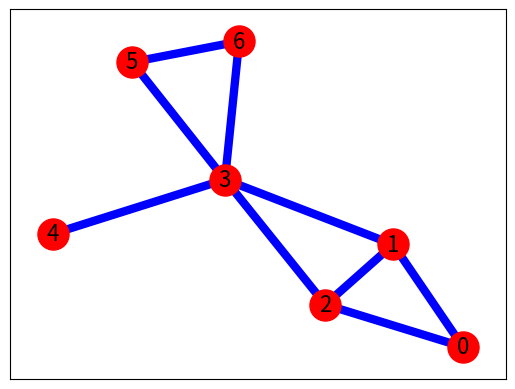

Source code (Python): (Note: this script raises an exception after producing the figure.)
#| # Exercise 4 -a)
#| ## Import the libraries that we'll use
import networkx as nx
import matplotlib.pyplot as plt
import numpy as np
import math
from numpy.linalg import matrix_power

#| ## Create a graph as specified in the exercise
G = nx.Graph()
G.add_edge(0,1,weight=1)
G.add_edge(0,3,weight=1)
G.add_edge(1,2,weight=1)
G.add_edge(1,3,weight=1)
G.add_edge(2,3,weight=1)
G.add_edge(2,4,weight=1)
G.add_edge(2,5,weight=1)
G.add_edge(2,6,weight=1)
G.add_edge(5,6,weight=1)
G = nx.to_undirected(G)
G = nx.convert_node_labels_to_integers(G, first_label=0)

#| ## Plot the graph
# Return a dict keyed by node with its coordinates
pos=nx.spring_layout(G)
# Draw the graph using matplot in the background
nx.draw_networkx(G, with_labels=True, node_color='r', edge_color='b', 
        node_size=500, font_size=16, pos=pos, width=6)   # default spring_layout
# The parameter block=True blocks the execution until the user closes it
plt.show(block=False)
plt.clf()

#| ## Adjacency matrix and transition probability matrix
A = nx.adjacency_matrix(G)

print('\nAdjacency Matrix \n',A.todense())
A = A.todense()
nodes = nx.number_of_nodes(G)
Pij = [[0 for x in range(nodes)] for y in range(nodes)] 
for i in range(nodes):
    degree = nx.degree(G, nbunch=i)
    for j in range(nodes):
        Pij[i][j] = A[i,j]/degree
Pij = np.array(Pij)

print('\nTransition probability matrix Pij \n', Pij)

#| ## P^n, if n = 100
print('P^100:\n', matrix_power(Pij, 100))

#| ## P^n, if n = 200
print('P^200:\n', matrix_power(Pij, 200))

#| ### So, as we can see, as n increases, P converges to a matrix that indicates the probability of being in one of the nodes of the graph after n steps.

#| # Exercise 4 -b)

#|Read the graph
G= nx.read_edgelist("../data/lesmis.txt", create_using=nx.Graph, nodetype=int, data=(('weight',float),)) # Read the network
G = G.to_undirected()
G = nx.convert_node_labels_to_integers(G, first_label=0)
nodes = nx.number_of_nodes(G)

#| Calculate the matrix of distances D
if nx.is_connected(G) == True:
    D = [[0 for x in range(nodes)] for y in range(nodes)] # D is the matrix of distances
    vl = []
    for i in range(0,nodes):
        for j in range(i+1, nodes):
            if(i != j):
                aux = nx.shortest_path(G,i,j)
                dij = len(aux)-1
                D[i][j] = dij
                D[j][i] = dij
                vl.append(dij)
else: 
    print("The graph has more than one connected component")

#| ## Printing the matrix D 
D = np.array(D)
'''
for i in range(nodes):
    for j in range(nodes):
        print("%3.4f"%D[i,j], end=" ")
    print("")
'''

#| ## Adjacency matrix and transition probability matrix
A = nx.adjacency_matrix(G, weight=None)

A = A.todense()

#| A³ is calculated this way
A3 = matrix_power(A, 3)

#| Scatterplot of A³, Dij
plt.figure(figsize=(10,10))
plt.ylabel("A³", fontsize = 20)
plt.xlabel("Dij", fontsize = 20)
plt.grid(True)
plt.plot(A3, D, 'ro')
plt.show(block=False)

#| # Exercise 4 -c)
#| ## Pearson correlation

def probability_matrix (A) :
    N = A.shape[0]
    P = np.zeros(shape=(N,N))
    for i in np.arange(0,N):
        for j in np.arange(0,N):
            P[i][j] = A[i][j]/sum(A[i])
    return P

def pow_probability_matrix(P, n):
    P_n = matrixMul(P, n)
    return P_n

def matrix_distance(G):
    N = len(G)
    G = nx.convert_node_labels_to_integers(G, first_label=0)
    if nx.is_connected(G) == True:
        D = np.zeros(shape=(N,N)) # D is the matrix of distances
        vl = []
        for i in np.arange(0,N):
            for j in np.arange(i+1, N):
                if(i != j):
                    aux = nx.shortest_path(G,i,j)
                    dij = len(aux)-1
                    D[i][j] = dij
                    D[j][i] = dij
                    vl.append(dij)
    return D

def matrixMul(a, n):
    if(n == 1):
        return a
    else:
        tempArr = a;
        for i in range(1, n-1):
            tempArr = np.matmul(a, tempArr)
    return tempArr


A_lesmis = nx.adjacency_matrix(G).toarray()
P_lesmis = probability_matrix(A_lesmis)
D_lesmis = matrix_distance(G)
D_lesmis.shape
D_lesmis_aux = D_lesmis.flatten()
vcoef = []
i_list = []

for i in np.arange(1, 20):
    P_lesmis_aux = (pow_probability_matrix(P_lesmis, i)).flatten()
    mcoef = np.corrcoef(D_lesmis_aux, P_lesmis_aux)
    vcoef.append(mcoef[0][1])
    i_list.append(i)
    
    
plt.figure(figsize=(20, 14))
plt.plot(i_list, vcoef, linewidth=2.5)  
plt.grid(True)
plt.show(block=True)
